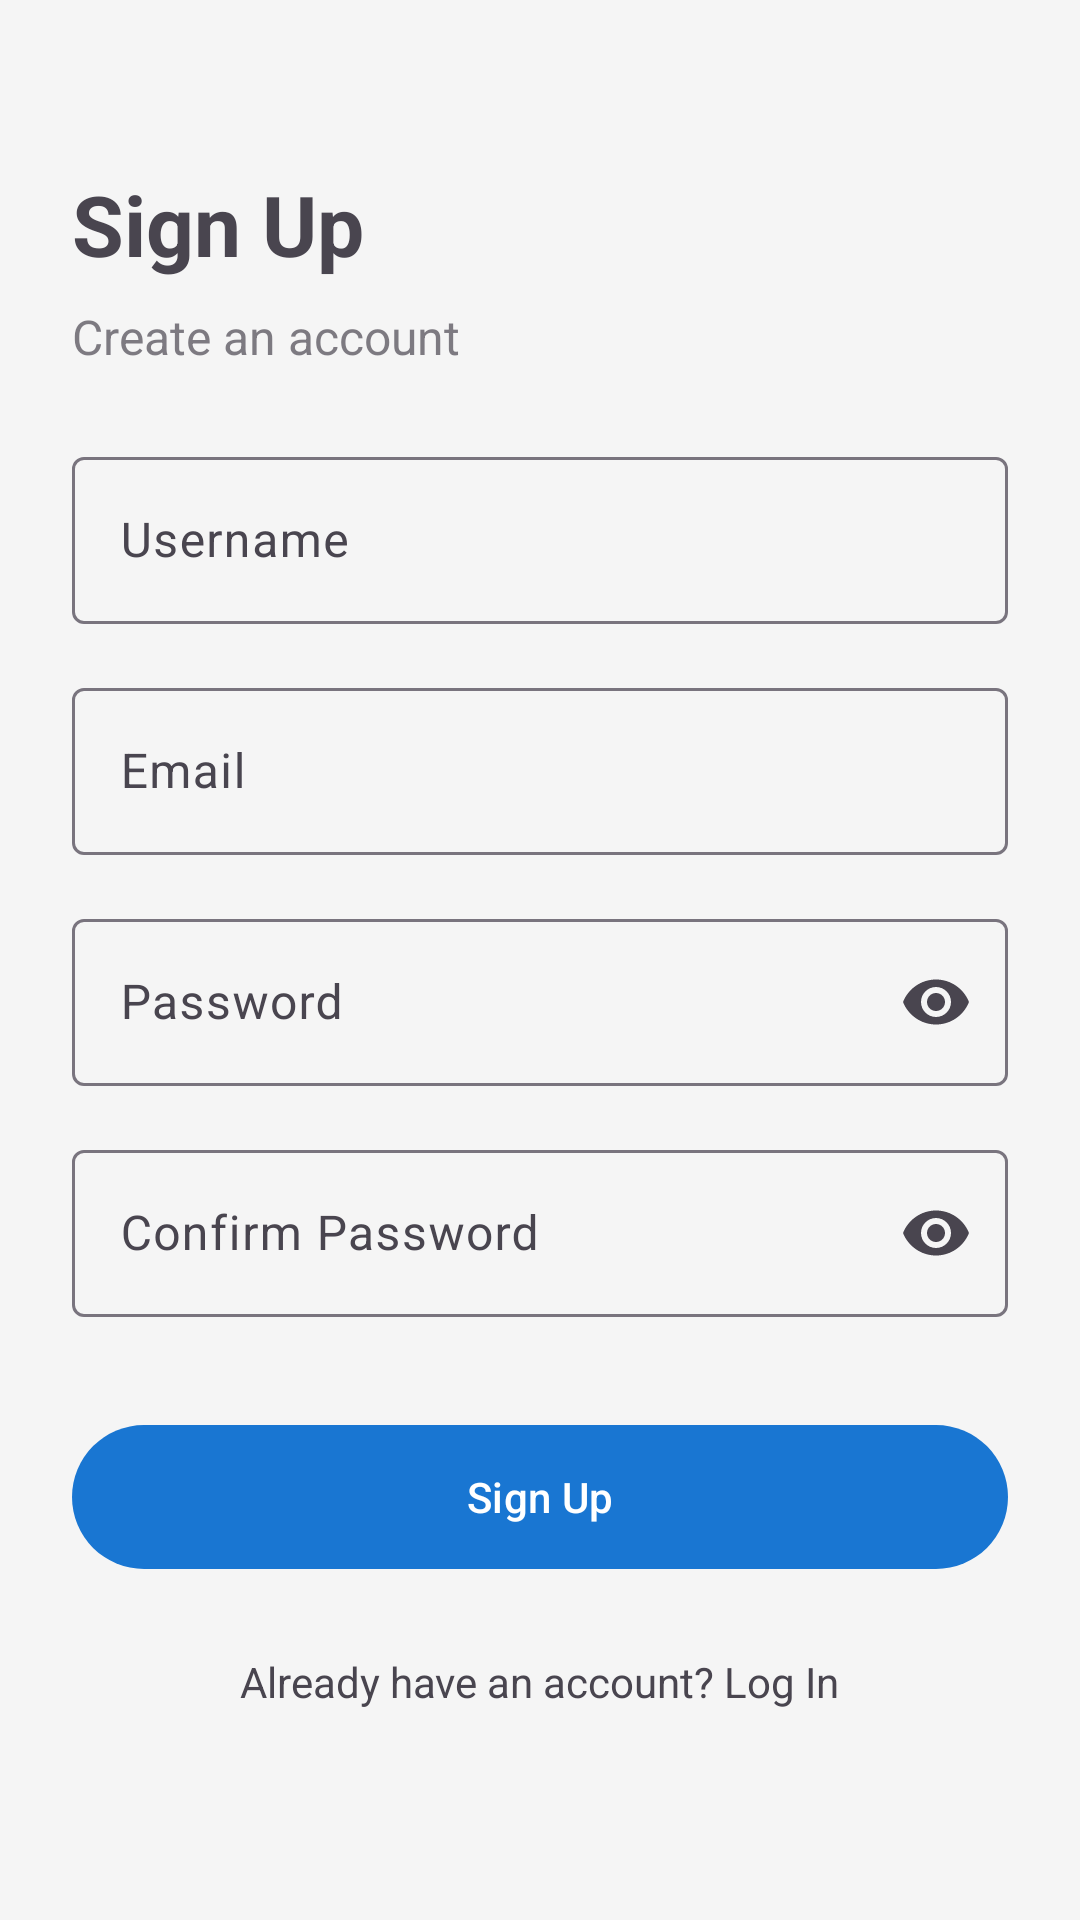

Android layout source for this screen:
<!-- AndroidManifest.xml: application theme Theme.WeatherApp -->
<!-- res/layout/fragment_register.xml -->
<?xml version="1.0" encoding="utf-8"?>
<androidx.constraintlayout.widget.ConstraintLayout xmlns:android="http://schemas.android.com/apk/res/android"
    xmlns:app="http://schemas.android.com/apk/res-auto"
    xmlns:tools="http://schemas.android.com/tools"
    android:layout_width="match_parent"
    android:layout_height="match_parent"
    android:padding="24dp">

    <TextView
        android:id="@+id/tvTitle"
        android:layout_width="wrap_content"
        android:layout_height="wrap_content"
        android:text="Sign Up"
        android:textSize="28sp"
        android:textStyle="bold"
        android:layout_marginTop="32dp"
        app:layout_constraintStart_toStartOf="parent"
        app:layout_constraintTop_toTopOf="parent" />

    <TextView
        android:id="@+id/tvSubtitle"
        android:layout_width="wrap_content"
        android:layout_height="wrap_content"
        android:text="Create an account"
        android:textSize="16sp"
        android:layout_marginTop="8dp"
        android:alpha="0.7"
        app:layout_constraintStart_toStartOf="parent"
        app:layout_constraintTop_toBottomOf="@id/tvTitle" />

    <com.google.android.material.textfield.TextInputLayout
        android:id="@+id/tilUsername"
        android:layout_width="match_parent"
        android:layout_height="wrap_content"
        android:layout_marginTop="24dp"
        android:hint="Username"
        app:layout_constraintTop_toBottomOf="@id/tvSubtitle">

        <com.google.android.material.textfield.TextInputEditText
            android:id="@+id/etUsername"
            android:layout_width="match_parent"
            android:layout_height="wrap_content"
            android:inputType="text" />
    </com.google.android.material.textfield.TextInputLayout>

    <com.google.android.material.textfield.TextInputLayout
        android:id="@+id/tilEmail"
        android:layout_width="match_parent"
        android:layout_height="wrap_content"
        android:layout_marginTop="16dp"
        android:hint="Email"
        app:layout_constraintTop_toBottomOf="@id/tilUsername">

        <com.google.android.material.textfield.TextInputEditText
            android:id="@+id/etEmail"
            android:layout_width="match_parent"
            android:layout_height="wrap_content"
            android:inputType="textEmailAddress" />
    </com.google.android.material.textfield.TextInputLayout>

    <com.google.android.material.textfield.TextInputLayout
        android:id="@+id/tilPassword"
        android:layout_width="match_parent"
        android:layout_height="wrap_content"
        android:layout_marginTop="16dp"
        android:hint="Password"
        app:endIconMode="password_toggle"
        app:layout_constraintTop_toBottomOf="@id/tilEmail">

        <com.google.android.material.textfield.TextInputEditText
            android:id="@+id/etPassword"
            android:layout_width="match_parent"
            android:layout_height="wrap_content"
            android:inputType="textPassword" />
    </com.google.android.material.textfield.TextInputLayout>

    <com.google.android.material.textfield.TextInputLayout
        android:id="@+id/tilConfirmPassword"
        android:layout_width="match_parent"
        android:layout_height="wrap_content"
        android:layout_marginTop="16dp"
        android:hint="Confirm Password"
        app:endIconMode="password_toggle"
        app:layout_constraintTop_toBottomOf="@id/tilPassword">

        <com.google.android.material.textfield.TextInputEditText
            android:id="@+id/etConfirmPassword"
            android:layout_width="match_parent"
            android:layout_height="wrap_content"
            android:inputType="textPassword" />
    </com.google.android.material.textfield.TextInputLayout>

    <com.google.android.material.button.MaterialButton
        android:id="@+id/btnRegister"
        android:layout_width="match_parent"
        android:layout_height="56dp"
        android:layout_marginTop="32dp"
        android:text="Sign Up"
        app:layout_constraintTop_toBottomOf="@id/tilConfirmPassword" />

    <TextView
        android:id="@+id/tvLogin"
        android:layout_width="wrap_content"
        android:layout_height="wrap_content"
        android:layout_marginTop="24dp"
        android:text="Already have an account? Log In"
        android:textSize="14sp"
        app:layout_constraintEnd_toEndOf="parent"
        app:layout_constraintStart_toStartOf="parent"
        app:layout_constraintTop_toBottomOf="@id/btnRegister" />

    <ProgressBar
        android:id="@+id/progressBar"
        android:layout_width="wrap_content"
        android:layout_height="wrap_content"
        android:visibility="gone"
        app:layout_constraintBottom_toBottomOf="parent"
        app:layout_constraintEnd_toEndOf="parent"
        app:layout_constraintStart_toStartOf="parent"
        app:layout_constraintTop_toTopOf="parent" />

</androidx.constraintlayout.widget.ConstraintLayout>
<!-- resources referenced by this layout -->
<resources>
  <style name="Theme.WeatherApp" parent="Theme.Material3.Light.NoActionBar">
          <item name="colorPrimary">@color/primary</item>
          <item name="colorPrimaryDark">@color/primary_dark</item>
          <item name="colorAccent">@color/accent</item>
          <item name="android:colorBackground">@color/background</item>
          <item name="android:statusBarColor">@color/primary</item>
          <item name="android:navigationBarColor">@color/surface</item>
      </style>
  <color name="primary">#1976D2</color>
  <color name="primary_dark">#1565C0</color>
  <color name="accent">#FF9800</color>
  <color name="background">#F5F5F5</color>
  <color name="surface">#FFFFFF</color>
</resources>
